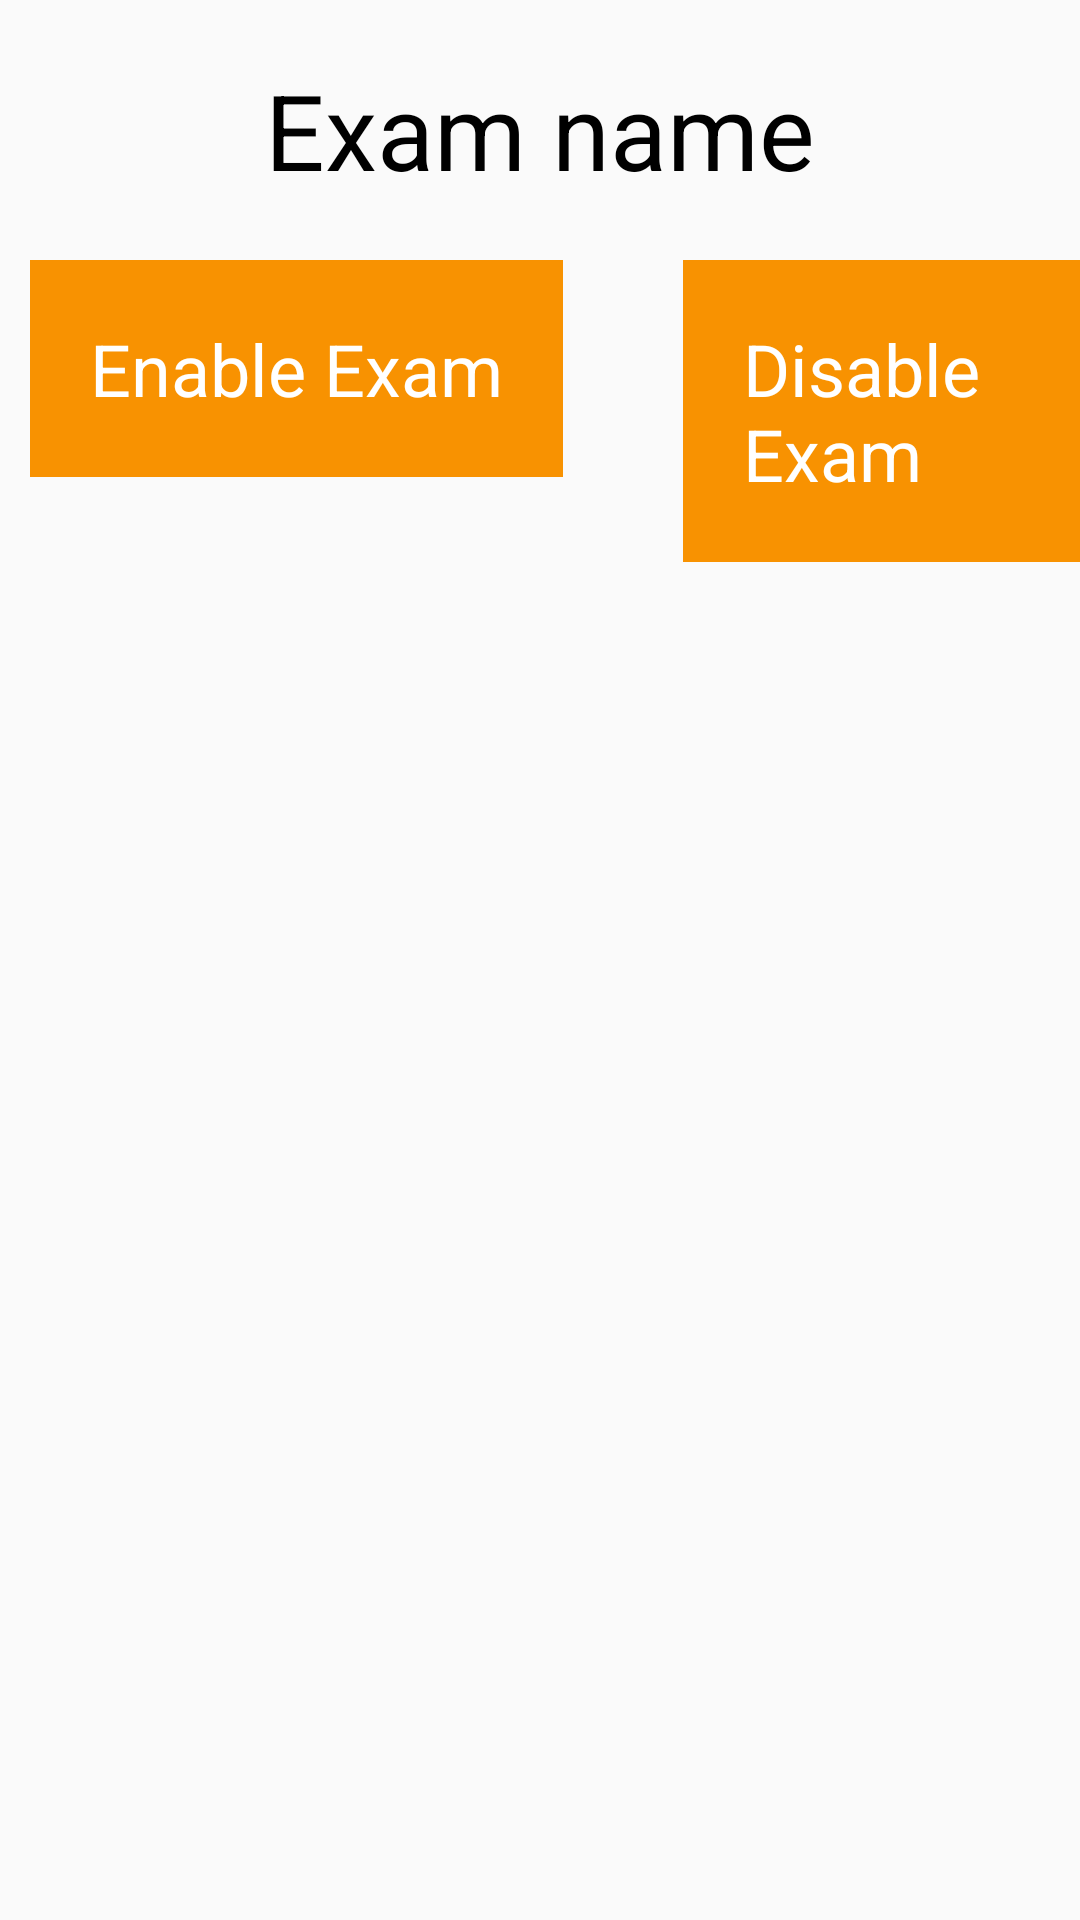

The Android layout XML behind this screen, and the referenced resources:
<!-- AndroidManifest.xml: application theme AppTheme -->
<!-- res/layout/enable_disable_exam.xml -->
<?xml version="1.0" encoding="utf-8"?>
<layout xmlns:android="http://schemas.android.com/apk/res/android">
    <data>
        <variable
            name="fragment"
            type="quest.com.quest.Teacher.ExamEnableDisableFragment"/>
    </data>
<LinearLayout
    android:orientation="vertical" android:layout_width="match_parent"
    android:layout_height="match_parent">
<TextView
    android:id="@+id/tv_title_of_exam"
    android:layout_width="wrap_content"
    android:layout_height="wrap_content"
    fontPath="fonts/Ubuntu-B.ttf"
    android:text="Exam name"
    android:textSize="@dimen/sp_35"
    android:paddingTop="@dimen/dp_20"
    android:textColor="@android:color/black"
    android:layout_gravity="center_horizontal"/>
<LinearLayout
    android:layout_width="match_parent"
    android:layout_height="wrap_content"
    android:layout_gravity="center_horizontal"
    android:paddingTop="@dimen/dp_20"
    android:gravity="center">
    <TextView
        android:id="@+id/enable_exam"
        android:layout_width="wrap_content"
        android:layout_height="wrap_content"
        android:layout_gravity="right"
        android:text="Enable Exam"
        android:layout_marginLeft="@dimen/dp_10"
        android:padding="@dimen/dp_20"
        android:textColor="@android:color/white"
        fontPath ="fonts/Ubuntu-B.ttf"
        android:textSize="@dimen/sp_24"
        android:onClick="@{fragment::enableClick}"
        android:layout_marginRight="@dimen/dp_20"
        android:background="@color/colorOrange"/>
    <TextView
        android:id="@+id/disable_exam"
        android:layout_width="wrap_content"
        android:layout_height="wrap_content"
        android:layout_gravity="right"
        android:text="Disable Exam"
        android:onClick="@{fragment::disableClick}"
        android:layout_marginLeft="@dimen/dp_20"
      android:padding="@dimen/dp_20"
        android:textSize="@dimen/sp_24"
        android:textColor="@android:color/white"
        fontPath ="fonts/Ubuntu-B.ttf"
        android:background="@color/colorOrange"/>
</LinearLayout>
</LinearLayout>
</layout>
<!-- resources referenced by this layout -->
<resources>
  <color name="colorOrange">#F89201</color>
  <dimen name="dp_10">10dp</dimen>
  <dimen name="dp_20">20dp</dimen>
  <dimen name="sp_24">24sp</dimen>
  <dimen name="sp_35">35sp</dimen>
  <style name="AppTheme" parent="Theme.AppCompat.Light.DarkActionBar">
          
          <item name="colorPrimary">@color/colorlimegreen</item>
          <item name="colorPrimaryDark">@color/colorlimegreen</item>
          <item name="colorAccent">@android:color/black</item>
      </style>
  <color name="colorlimegreen">#1bcabb</color>
</resources>
